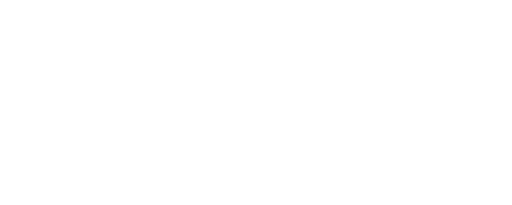
t = 0.00 s
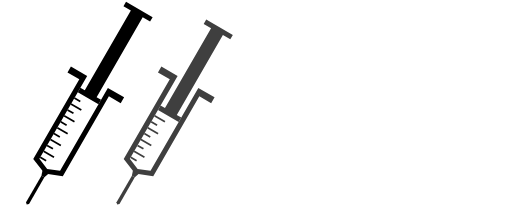
t = 0.35 s
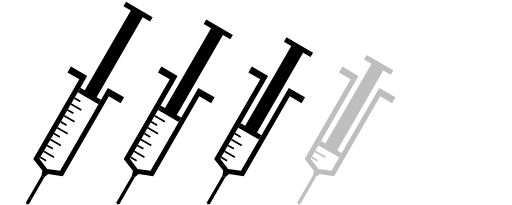
t = 0.65 s
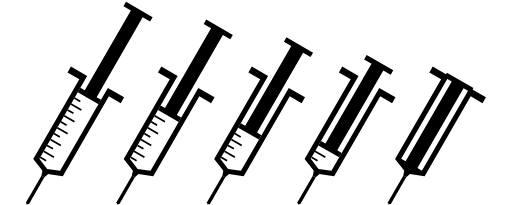
t = 1.00 s
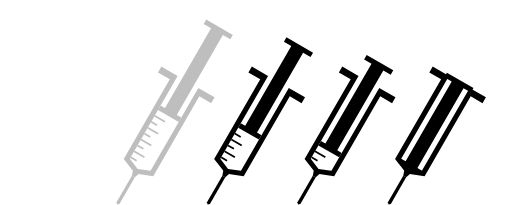
t = 1.35 s
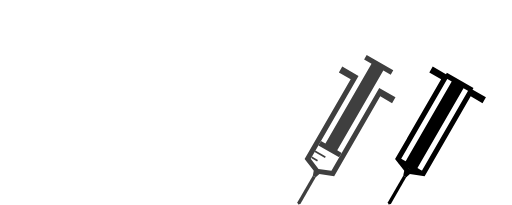
t = 1.65 s

The animated SVG that drew these frames (rendered in a browser with its animation timeline set to each time). Animation: 5 SMIL elements (animate=5); one cycle of 2.00 s, repeats indefinitely.

<svg width="271.454" height="120.815" viewBox="0 0 300 120" version="1.1" id="svg4770" xmlns="http://www.w3.org/2000/svg"><g id="icon" transform="translate(18.639 30.442)"><g id="a" transform="rotate(30 24 30.608)"><animate attributeType="CSS" attributeName="opacity" from="0" to="0" values="0; 0; 1; 1; 0; 0" keyTimes="0; 0; 0.1; 0.5; 0.6; 1" dur="2s" begin="0s" repeatCount="indefinite"/><path style="stroke-width:1px;-inkscape-stroke:none" d="M12 16h8v54l10 4 10-4V16h8v-4H37v56l-7 3-7-3V12H12Z" id="path1867"/><path style="stroke-width:1px;-inkscape-stroke:none" d="M23 23h14v-3h-3v-54h5v-3H21v3h5v54h-3z" id="path5568"/><path style="-inkscape-stroke:none" d="M23 46.5v1h7v-1z" id="path6301"/><path style="-inkscape-stroke:none" d="M23 50.5v1h4v-1z" id="path6303"/><path style="-inkscape-stroke:none" d="M23 42.5v1h4v-1z" id="path6303-3"/><path style="-inkscape-stroke:none" d="M23 54.5v1h7v-1z" id="path6305"/><path style="-inkscape-stroke:none" d="M23 30.5v1h7v-1z" id="path6301-6"/><path style="-inkscape-stroke:none" d="M23 34.5v1h4v-1z" id="path6303-7"/><path style="-inkscape-stroke:none" d="M23 26.5v1h4v-1z" id="path6303-3-5"/><path style="-inkscape-stroke:none" d="M23 38.5v1h7v-1z" id="path6305-3"/><path style="-inkscape-stroke:none" d="M23 58.5v1h4v-1z" id="path6307"/><path style="-inkscape-stroke:none" d="M23 62.5v1h7v-1z" id="path6309"/><path style="-inkscape-stroke:none" d="M23 66.5v1h4v-1z" id="path6311"/><path style="stroke-width:1px;-inkscape-stroke:none" d="m28 73 1 3h2l1-3z" id="path6467"/><path style="stroke-width:1px;-inkscape-stroke:none" d="M29 76v18l1 1 1-1V76Z" id="path6673"/></g><g id="b" transform="rotate(30 50.5 129.507)"><animate attributeType="CSS" attributeName="opacity" from="0" to="0" values="0; 0; 1; 1; 0; 0" keyTimes="0; 0.1; 0.2; 0.6; 0.7; 1" dur="2s" begin="0s" repeatCount="indefinite"/><path style="stroke-width:1px;-inkscape-stroke:none" d="M12 16h8v54l10 4 10-4V16h8v-4H37v56l-7 3-7-3V12H12Z" id="path1867-6"/><path style="stroke-width:1px;-inkscape-stroke:none" d="M23 35h14v-3h-3v-54h5v-3H21v3h5v54h-3z" id="path5568-2"/><path style="-inkscape-stroke:none" d="M23 46.5v1h7v-1z" id="path6301-9"/><path style="-inkscape-stroke:none" d="M23 50.5v1h4v-1z" id="path6303-1"/><path style="-inkscape-stroke:none" d="M23 42.5v1h4v-1z" id="path6303-3-2"/><path style="-inkscape-stroke:none" d="M23 54.5v1h7v-1z" id="path6305-7"/><path style="-inkscape-stroke:none" d="M23 38.5v1h7v-1z" id="path6305-3-6"/><path style="-inkscape-stroke:none" d="M23 58.5v1h4v-1z" id="path6307-0"/><path style="-inkscape-stroke:none" d="M23 62.5v1h7v-1z" id="path6309-6"/><path style="-inkscape-stroke:none" d="M23 66.5v1h4v-1z" id="path6311-2"/><path style="stroke-width:1px;-inkscape-stroke:none" d="m28 73 1 3h2l1-3z" id="path6467-6"/><path style="stroke-width:1px;-inkscape-stroke:none" d="M29 76v18l1 1 1-1V76Z" id="path6673-1"/></g><g id="c" transform="rotate(30 77 228.406)"><animate attributeType="CSS" attributeName="opacity" from="0" to="0" values="0; 0; 1; 1; 0; 0" keyTimes="0; 0.2; 0.3; 0.7; 0.8; 1" dur="2s" begin="0s" repeatCount="indefinite"/><path style="stroke-width:1px;-inkscape-stroke:none" d="M12 16h8v54l10 4 10-4V16h8v-4H37v56l-7 3-7-3V12H12Z" id="path1867-6-7"/><path style="stroke-width:1px;-inkscape-stroke:none" d="M23 47h14v-3h-3v-54h5v-3H21v3h5v54h-3z" id="path5568-2-9"/><path style="-inkscape-stroke:none" d="M23 50.5v1h4v-1z" id="path6303-1-0"/><path style="-inkscape-stroke:none" d="M23 54.5v1h7v-1z" id="path6305-7-3"/><path style="-inkscape-stroke:none" d="M23 58.5v1h4v-1z" id="path6307-0-9"/><path style="-inkscape-stroke:none" d="M23 62.5v1h7v-1z" id="path6309-6-2"/><path style="-inkscape-stroke:none" d="M23 66.5v1h4v-1z" id="path6311-2-2"/><path style="stroke-width:1px;-inkscape-stroke:none" d="m28 73 1 3h2l1-3z" id="path6467-6-8"/><path style="stroke-width:1px;-inkscape-stroke:none" d="M29 76v18l1 1 1-1V76Z" id="path6673-1-9"/></g><g id="d" transform="rotate(30 103.5 327.306)"><animate attributeType="CSS" attributeName="opacity" from="0" to="0" values="0; 0; 1; 1; 0; 0" keyTimes="0; 0.3; 0.4; 0.8; 0.9; 1" dur="2s" begin="0s" repeatCount="indefinite"/><path style="stroke-width:1px;-inkscape-stroke:none" d="M12 16h8v54l10 4 10-4V16h8v-4H37v56l-7 3-7-3V12H12Z" id="path1867-6-7-3"/><path style="stroke-width:1px;-inkscape-stroke:none" d="M23 59h14v-3h-3V2h5v-3H21v3h5v54h-3z" id="path5568-2-9-6"/><path style="-inkscape-stroke:none" d="M23 62.5v1h7v-1z" id="path6309-6-2-1"/><path style="-inkscape-stroke:none" d="M23 66.5v1h4v-1z" id="path6311-2-2-9"/><path style="stroke-width:1px;-inkscape-stroke:none" d="m28 73 1 3h2l1-3z" id="path6467-6-8-4"/><path style="stroke-width:1px;-inkscape-stroke:none" d="M29 76v18l1 1 1-1V76Z" id="path6673-1-9-7"/></g><g id="e" transform="rotate(30 130 426.205)"><animate attributeType="CSS" attributeName="opacity" from="0" to="0" values="0; 0; 1; 1; 0; 0" keyTimes="0; 0.4; 0.5; 0.9; 1; 1" dur="2s" begin="0s" repeatCount="indefinite"/><path style="stroke-width:1px;-inkscape-stroke:none" d="M12 16h8v54l10 4 10-4V16h8v-4H37v56l-7 3-7-3V12H12Z" id="path1867-6-7-3-4"/><path style="stroke-width:1px;-inkscape-stroke:none" d="M23 71h14v-3h-3V14h5v-3H21v3h5v54h-3z" id="path5568-2-9-6-5"/><path style="stroke-width:1px;-inkscape-stroke:none" d="m28 73 1 3h2l1-3z" id="path6467-6-8-4-0"/><path style="stroke-width:1px;-inkscape-stroke:none" d="M29 76v18l1 1 1-1V76Z" id="path6673-1-9-7-6"/></g></g></svg>